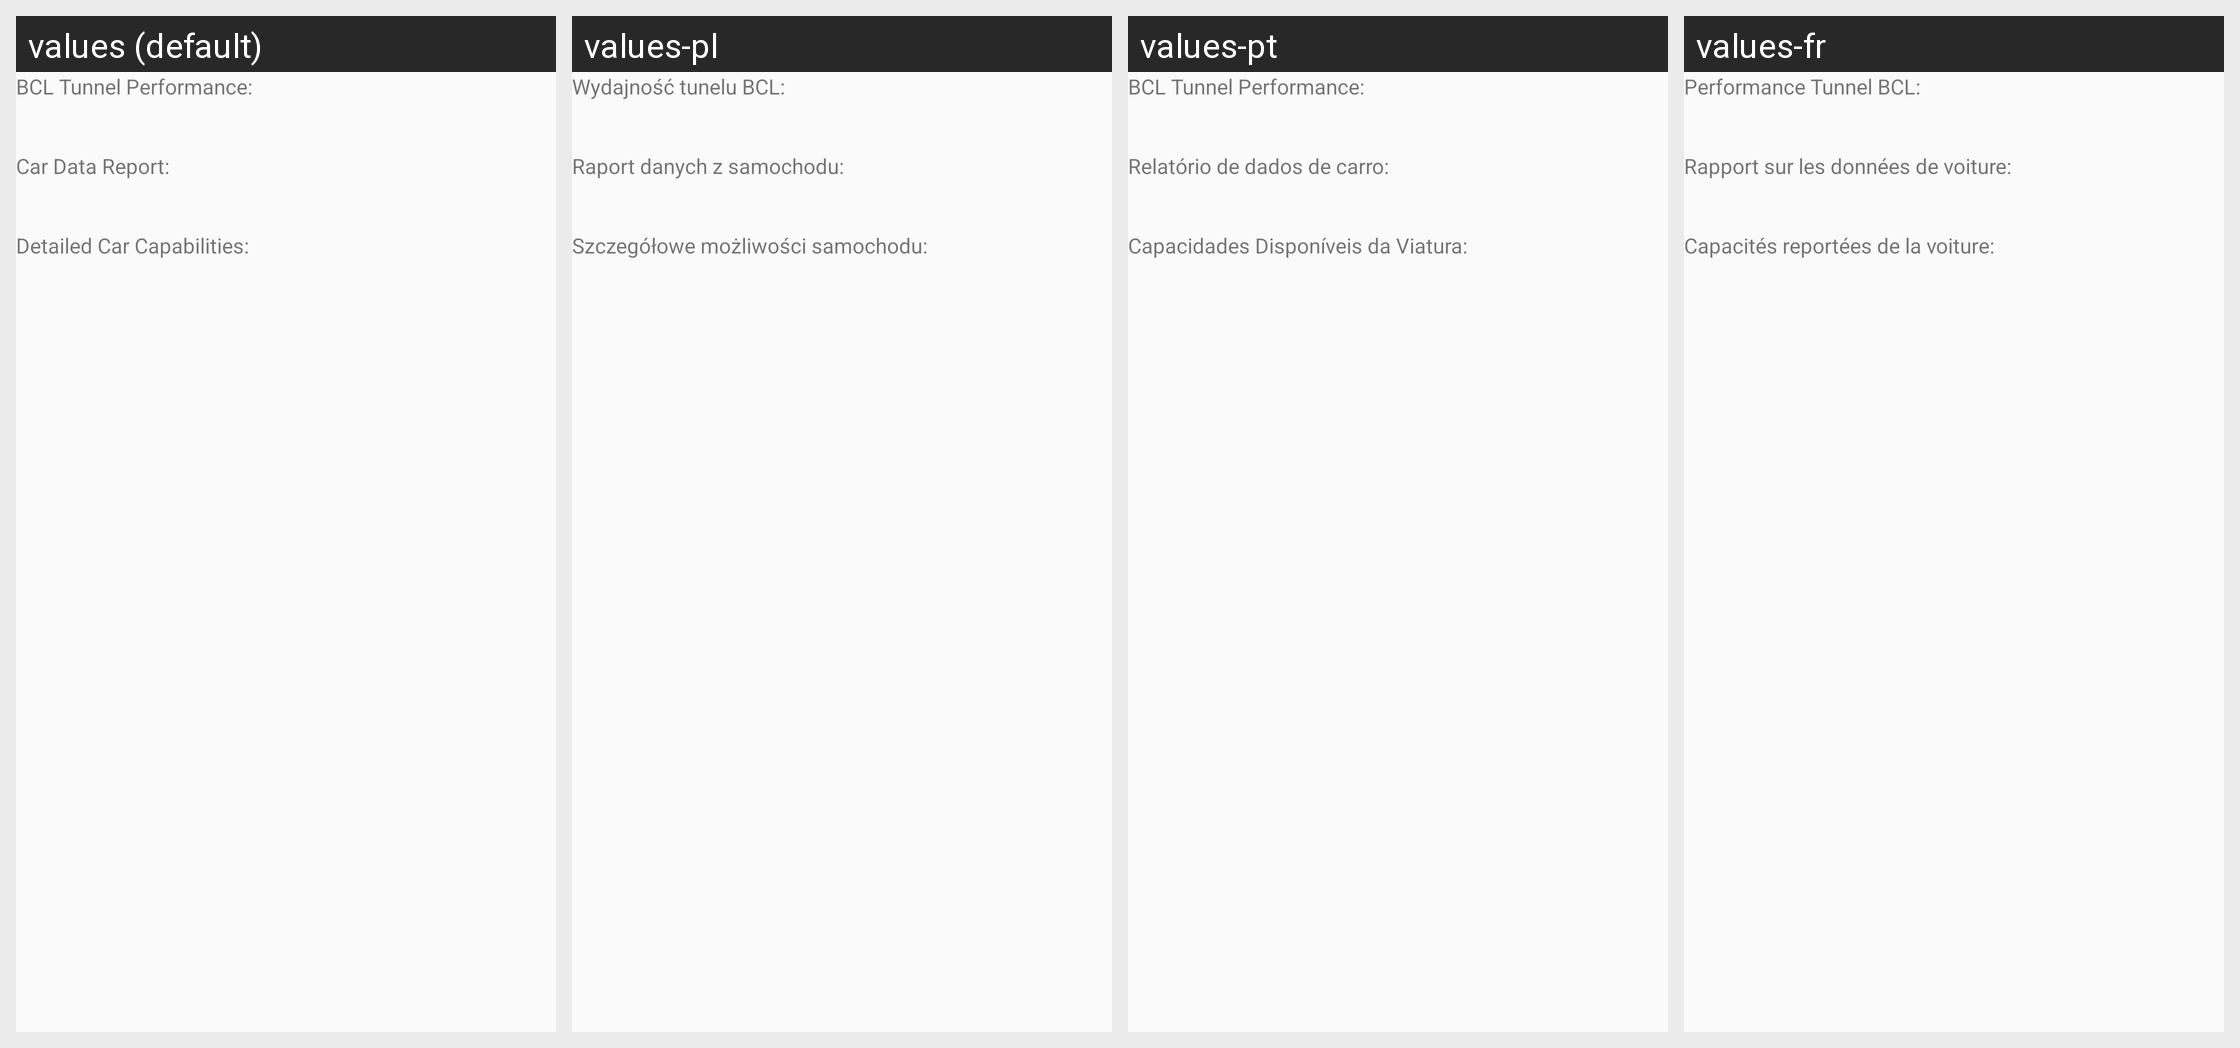

Strings drawn on this Android screen and how each of the app's shown locales translates them:
Android screen res/layout/fragment_car_advancedinfo.xml rendered under 4 locales, left to right: values (default), values-pl, values-pt, values-fr. Device: Nexus 5 (rendered at 1080×1920; each locale shown at half size, 540×960, under a caption strip naming it); theme AppTheme.
Other locales in the repository, not shown: values-de, values-eo, values-es, values-he, values-hu, values-it, values-ja, values-nl, values-pl-rPL, values-ro, values-ru, values-sv, values-tr.
Strings drawn on this screen, with the default value and each locale's value (text and hints the layout hard-codes, and strings that could not be matched under every locale, appear in the picture but are not listed):

txt_bcl_report
  values: BCL Tunnel Performance:
  values-pl: Wydajność tunelu BCL:
  values-pt: BCL Tunnel Performance:
  values-fr: Performance Tunnel BCL:

txt_cds_view
  values: Car Data Report:
  values-pl: Raport danych z samochodu:
  values-pt: Relatório de dados de carro:
  values-fr: Rapport sur les données de voiture:

txt_car_capabilities
  values: Detailed Car Capabilities:
  values-pl: Szczegółowe możliwości samochodu:
  values-pt: Capacidades Disponíveis da Viatura:
  values-fr: Capacités reportées de la voiture:
